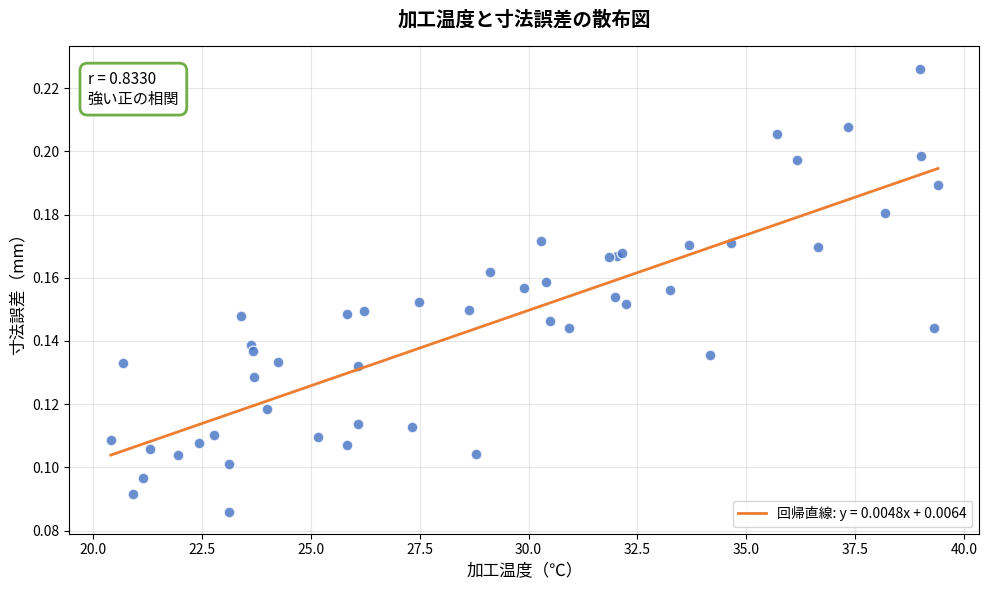

Write Python code to recreate this figure.
"""
QC7つ道具 - 散布図作成ツール

2つの変数の関係を散布図で表示し、
回帰直線と相関係数から関係性を判定する。
"""

import matplotlib.pyplot as plt
import matplotlib.font_manager as fm
import numpy as np
from scipy import stats

# 日本語フォント設定
for font_name in ["Yu Gothic", "Meiryo", "MS Gothic"]:
    if font_name in {f.name for f in fm.fontManager.ttflist}:
        plt.rcParams["font.family"] = font_name
        break
plt.rcParams["axes.unicode_minus"] = False


def judge_correlation(r):
    """相関係数から相関の強さを判定する"""
    abs_r = abs(r)
    if abs_r >= 0.7:
        direction = "正" if r > 0 else "負"
        return f"強い{direction}の相関"
    if abs_r >= 0.4:
        direction = "正" if r > 0 else "負"
        return f"弱い{direction}の相関"
    return "相関なし"


def create_scatter_chart(x, y, xlabel, ylabel, title="散布図"):
    """
    散布図を作成する。

    Parameters
    ----------
    x : array-like
        横軸データ
    y : array-like
        縦軸データ
    xlabel : str
        横軸ラベル
    ylabel : str
        縦軸ラベル
    title : str
        グラフタイトル
    """
    x = np.asarray(x)
    y = np.asarray(y)

    # 回帰直線と相関係数
    slope, intercept, r, p_value, std_err = stats.linregress(x, y)
    judgment = judge_correlation(r)

    # --- テキスト出力 ---
    print(f"データ数:   {len(x)}")
    print(f"相関係数 r: {r:.4f}")
    print(f"判定:       {judgment}")
    print(f"回帰式:     y = {slope:.4f}x + {intercept:.4f}")
    print(f"p値:        {p_value:.2e}")

    # --- グラフ作成 ---
    fig, ax = plt.subplots(figsize=(10, 6))

    # 散布図
    ax.scatter(x, y, color="#4472C4", edgecolor="white", s=60,
               alpha=0.8, zorder=2)

    # 回帰直線
    x_line = np.linspace(x.min(), x.max(), 100)
    y_line = slope * x_line + intercept
    ax.plot(x_line, y_line, color="#ED7D31", linewidth=2,
            label=f"回帰直線: y = {slope:.4f}x + {intercept:.4f}", zorder=3)

    # 相関係数と判定を表示
    r_color = "#70AD47" if abs(r) >= 0.7 else "#ED7D31" if abs(r) >= 0.4 else "#999999"
    ax.text(
        0.02, 0.95,
        f"r = {r:.4f}\n{judgment}",
        transform=ax.transAxes, fontsize=11, verticalalignment="top",
        bbox=dict(boxstyle="round,pad=0.5", facecolor="white",
                  edgecolor=r_color, linewidth=2),
    )

    ax.set_xlabel(xlabel, fontsize=12)
    ax.set_ylabel(ylabel, fontsize=12)
    ax.set_title(title, fontsize=14, fontweight="bold", pad=15)
    ax.legend(fontsize=10, loc="lower right")
    ax.grid(alpha=0.3)
    fig.tight_layout()
    plt.show()


# ===== サンプルデータ =====
if __name__ == "__main__":
    np.random.seed(42)

    # 加工温度（℃）: 20〜40℃の範囲
    temperature = np.random.uniform(20, 40, 50)

    # 寸法誤差（mm）: 温度に比例 + ノイズ（正の相関）
    dimension_error = 0.005 * temperature + np.random.normal(0, 0.02, 50)

    create_scatter_chart(
        temperature, dimension_error,
        xlabel="加工温度（℃）",
        ylabel="寸法誤差（mm）",
        title="加工温度と寸法誤差の散布図",
    )
